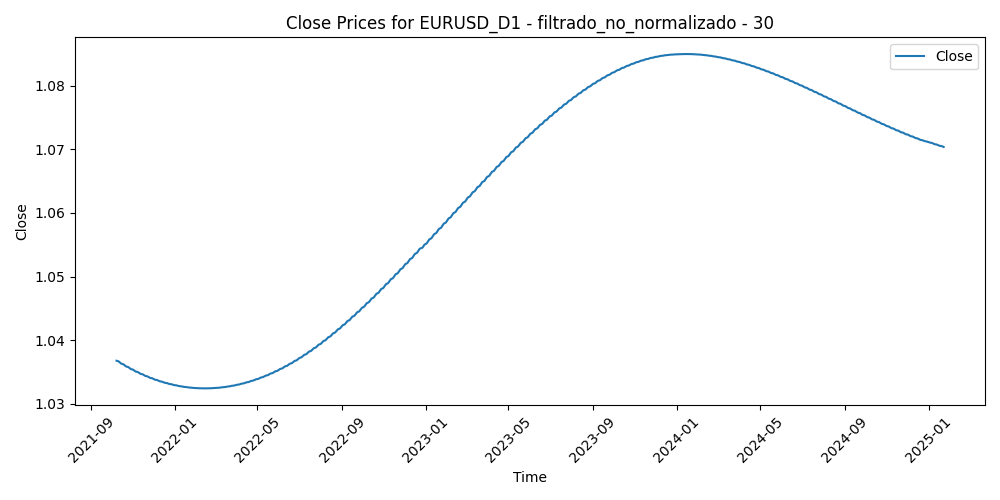

The table this chart was drawn from, first rows:
Time, Close, Volume, diferencia_media_30
2021-10-08, 1.037, 44128, 0.01565
2021-10-11, 1.037, 35095, 0.01695
2021-10-12, 1.037, 43184, 0.01836
2021-10-13, 1.036, 46549, 0.01096
2021-10-14, 1.036, 38149, 0.009905
2021-10-15, 1.036, 41465, 0.008785
2021-10-18, 1.036, 43084, 0.006761
2021-10-19, 1.036, 42790, 0.003882
2021-10-20, 1.036, 42647, 0.001464
2021-10-21, 1.036, 42080, 0.00347
2021-10-22, 1.036, 45384, 0.0009653
2021-10-25, 1.036, 41837, 0.003667
2021-10-26, 1.036, 38041, 0.004385
2021-10-27, 1.036, 48346, 0.003025
2021-10-28, 1.036, 58342, -0.00529
2021-10-29, 1.035, 54796, 0.006109
2021-11-01, 1.035, 43397, 0.001418
2021-11-02, 1.035, 43979, 0.003661
2021-11-03, 1.035, 51384, 6.766666666657706e-05
2021-11-04, 1.035, 47923, 0.005273
2021-11-05, 1.035, 51051, 0.003462
2021-11-08, 1.035, 40855, 0.001123
2021-11-09, 1.035, 46880, 0.0001153
2021-11-10, 1.035, 59134, 0.01148
2021-11-11, 1.035, 39618, 0.0138
2021-11-12, 1.035, 40724, 0.01385
2021-11-15, 1.035, 43782, 0.02069
2021-11-16, 1.035, 51050, 0.02452
2021-11-17, 1.035, 52818, 0.02377
2021-11-18, 1.034, 45842, 0.01778
2021-11-19, 1.034, 58710, 0.02589
2021-11-22, 1.034, 56412, 0.02965
2021-11-23, 1.034, 57256, 0.02719
2021-11-24, 1.034, 56285, 0.03071
2021-11-25, 1.034, 28602, 0.02861
2021-11-26, 1.034, 75295, 0.01764
2021-11-29, 1.034, 56390, 0.01827
2021-11-30, 1.034, 76603, 0.01261
2021-12-01, 1.034, 65508, 0.01345
2021-12-02, 1.034, 32631, 0.01412
2021-12-03, 1.034, 60455, 0.01217
2021-12-06, 1.034, 44249, 0.01356
2021-12-07, 1.034, 46134, 0.01415
2021-12-08, 1.034, 50174, 0.005961
2021-12-09, 1.034, 42419, 0.00954
2021-12-10, 1.034, 44173, 0.006317
2021-12-13, 1.034, 36971, 0.008338
2021-12-14, 1.033, 42502, 0.01005
2021-12-15, 1.033, 50569, 0.005376
2021-12-16, 1.033, 51766, 0.0009893
2021-12-17, 1.033, 44881, 0.009412
2021-12-20, 1.033, 45080, 0.004227
2021-12-21, 1.033, 39307, 0.002308
2021-12-22, 1.033, 37829, -0.00234
2021-12-23, 1.033, 34532, -0.00267
2021-12-24, 1.033, 28905, -0.002501
2021-12-27, 1.033, 25110, -0.003264
2021-12-28, 1.033, 27340, -0.001461
2021-12-29, 1.033, 35618, -0.005246
2021-12-30, 1.033, 33824, -0.003244
... 795 more rows
